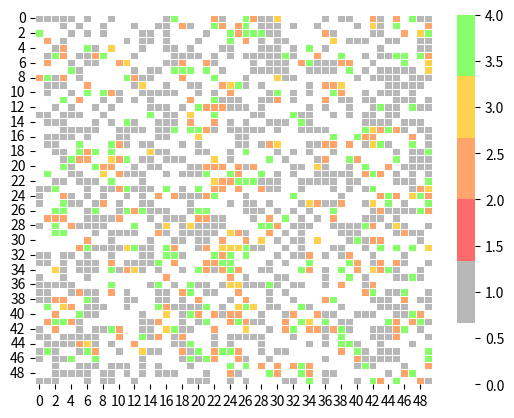

Reproduce this figure in Python.
from random import random, randrange, randint, choice
import numpy as np
np.set_printoptions(threshold=np.inf)
EMPTY_CELL = None

import numpy as np
import seaborn as sns
import matplotlib.pylab as plt





class Person:
    def __init__(self, age: int, smoker: bool, smoking_period: int, smoking_parents: float, position: tuple = None,
                 chances_to_start: float = None, chances_to_stop: float = None, chances_to_die: float = None,):
        self.position = position
        self.age = age
        self.smoking_parents = smoking_parents
        self.smoker = smoker
        self.chances_to_start_smoking = chances_to_start
        self.chances_to_stop_smoking = chances_to_stop
        self.chances_to_die = chances_to_die
        self.smoking_period = smoking_period

        self.state = None

    def influence_weight(self):
        if self.age < 15:
            return 1.5
        if 15 < self.age < 25:
            return 1.4
        if self.age < 55:
            return 1.3
        if self.age < 65:
            return 1.2
        return 1

    def check_neighbors(self, grid):
        x, y = self.position
        smokers = 0
        nonsmokers = 0
        for i in range(x-1, x+2):
            for j in range(y-1, y+2):
                if (i, j) in grid.filled_cells:
                    if grid.filled_cells[(i, j)].smoker == True:
                        smokers += 1
                    else:
                        nonsmokers += 1
        return smokers, nonsmokers

    def chances_to_die(self):
        chances = 0.03

        weight_of_smoking_period = 0.01
        weight_of_smoking_period_pro = 0.02
        if self.smoking_period:
            if self.smoking_period <= 10:
                chances = self.smoking_period * weight_of_smoking_period
            else:
                chances = 10 * weight_of_smoking_period + (self.smoking_period - 10) * weight_of_smoking_period_pro
        return chances

    def chances_to_start(self, grid):
        if self.smoking_parents:
            weight_of_smoking_parents = 2
        else:
            weight_of_smoking_parents = 1

        smokers, nonsmokers = self.check_neighbors(grid)
        percent_of_smokers = smokers / (smokers+nonsmokers)
        chances = percent_of_smokers * self.influence_weight() * weight_of_smoking_parents
        return min(chances, 1)

    def chances_to_stop(self, grid):
        weight_of_smoking_period = 0.05

        smokers, nonsmokers = self.check_neighbors(grid)
        percent_of_nonsmokers = nonsmokers / (smokers+nonsmokers)
        chances = percent_of_nonsmokers * (1 - self.smoking_period * weight_of_smoking_period)
        # chances = percent_of_nonsmokers - self.smoking_period * weight_of_smoking_period
        return max(chances, 0)

    def check_death(self, grid):
        random_death = random()
        if random_death <= self.chances_to_die():
            x, y = self.position
            grid.filled_cells.pop((x, y))

    def __str__(self):
        return f'Position: {self.position}, age: {self.age}, smoker: {self.smoker}, smoking_period: {self.smoking_period}, smoking_parents: {self.smoking_parents}, state: {self.state}'

    def move(self, grid):
        directions = [(-1, -1), (0, -1), (1, -1), (-1, 0),
                      (0, 0), (1, 0), (-1, 1), (0, 1), (1, 1)]
        while True:
            random_direction = choice(directions)
            new_x = self.position[0] + random_direction[0]
            new_y = self.position[1] + random_direction[1]
            new_position = (new_x, new_y)
            if new_position == self.position:
                break
            if grid.is_occupied(new_position) or new_x not in range(grid.size[0]) or new_y not in range(grid.size[1]):
                continue

            grid.filled_cells.pop(self.position)
            self.position = new_position
            grid.filled_cells[self.position] = self
            break


class Grid:
    def __init__(self, size: tuple):
        self.size = size
        self.filled_cells: dict = {}

    def fill_grid(self, position, value):
        if position in self.filled_cells.keys():
            raise IndexError
        self.filled_cells[position] = value

    def is_occupied(self, position):
        try:
            return self.filled_cells[position] is not None
        except KeyError:
            return False

    def next_iteration(self):
        for position in list(self.filled_cells.keys()):
            self.filled_cells[position].move(self)

    def random_start(self, percent_of_people=0.5, children=0.16, teen=0.1, young=0.3, adult=0.27, elderly=0.17):
        people_count = round(self.size[0]*self.size[1]*percent_of_people)

        children_count = round(people_count*children)
        teen_count = round(people_count*teen)
        young_count = round(people_count*young)
        adult_count = round(people_count*adult)
        elderly_count = round(people_count*elderly)

        people = {'children': (children_count, [0, 14], 0),
                  'teen': (teen_count, [15, 24], 0.187),
                  'young': (young_count, [25, 54], 0.324),
                  'adult': (adult_count, [55, 64], 0.229),
                  'elderly': (elderly_count, [65, 85], 0.06)}
        # people = [children, teen, young, adult, elderly]

        for person_type in people:
            for i in range(people[person_type][0]):
                min_age, max_age = people[person_type][1]
                age = randrange(min_age, max_age)

                check_smoking = random()
                if check_smoking <= people[person_type][2]:
                    smoker = True
                else:
                    smoker = False

                if smoker == True and age > 10:
                    smoking_period = randrange(age-10)
                else:
                    smoking_period = None

                smoking_parents = choice([True, False])

                new_person = Person(
                    age=age, smoker=smoker, smoking_parents=smoking_parents, smoking_period=smoking_period)

                while True:
                    position = (
                        randint(0, self.size[0]-1), randint(0, self.size[1]-1))
                    if position not in self.filled_cells:
                        self.filled_cells[position] = new_person
                        new_person.position = position
                        break

        for position in self.filled_cells:
            person = self.filled_cells[position]
            if person.smoker == True:
                if person.smoking_period >= 5:
                    person.state = 'smoker_pro'
                else:
                    person.state = 'smoker_beginner'
            else:
                if person.chances_to_start(self) > 0.5:
                    person.state = 'nonsmoker_high_prob'
                else:
                    person.state = 'nonsmoker_low_prob'

    def to_matrix(self):
        states = {'died': 0,
                  'nonsmoker_low_prob': 1,
                  'nonsmoker_high_prob': 2,
                  'smoker_beginner': 3,
                  'smoker_pro': 4,
                  'smoker_in_the_past': 5}
        matrix = np.zeros(shape=(self.size[0], self.size[1]))
        for position in self.filled_cells:
            x, y = position
            person = self.filled_cells[position]
            matrix[x, y] = states[person.state]
        return matrix

grid = Grid((50, 50))
grid.random_start()
# for i in grid.filled_cells:
#     print(grid.filled_cells[i])

# print(grid.to_matrix())

matrix = grid.to_matrix()



uniform_data = np.random.rand(100, 100)
plt.figure("Smokers world")
ax = sns.heatmap(matrix, linewidth=0.5, cmap=[
                 "#ffffff", "#b8b8b8", "#ff6b6b", "#ffa46b", "#ffd24d", "#86ff6b", ])
plt.show()
